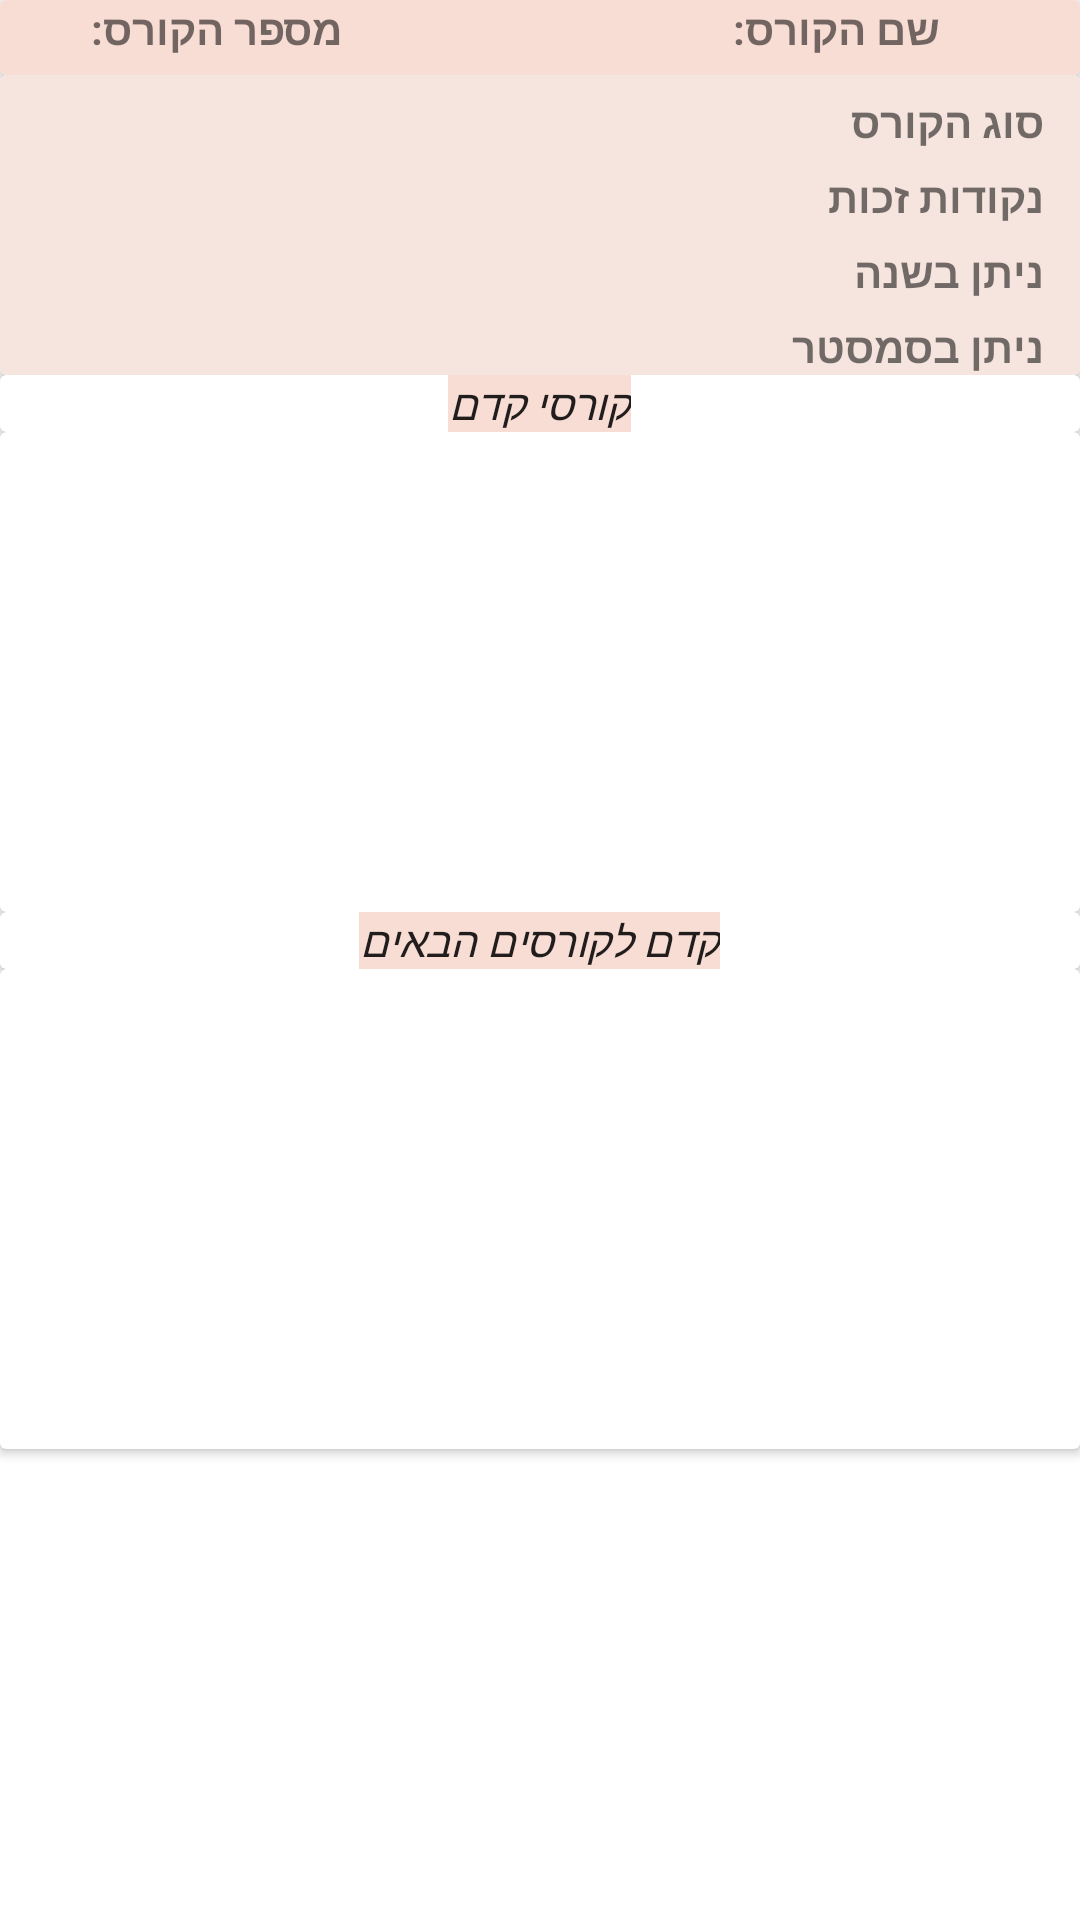

Android layout source for this screen:
<!-- AndroidManifest.xml: application theme Theme.HUJI_Assistant -->
<!-- res/layout/courseinfo_fragment.xml -->
<?xml version="1.0" encoding="utf-8"?>
<androidx.constraintlayout.widget.ConstraintLayout xmlns:android="http://schemas.android.com/apk/res/android"
    xmlns:tools="http://schemas.android.com/tools"
    android:layout_width="match_parent"
    android:layout_height="match_parent"
    xmlns:app="http://schemas.android.com/apk/res-auto">

    <androidx.cardview.widget.CardView
        app:layout_constraintTop_toTopOf="parent"
        app:layout_constraintLeft_toLeftOf="parent"
        app:layout_constraintRight_toRightOf="parent"
        android:paddingRight="16dp"
        android:paddingLeft="16dp"
        app:layout_constraintTop_toBottomOf="@id/cardViewCenterCourseInfo"
        android:id="@+id/cardViewTopCourseItem"
        android:layout_width="match_parent"
        android:layout_height="wrap_content">

        <LinearLayout
            android:id="@+id/courseInformationLayoutTop"
            android:layout_width="match_parent"
            android:layout_height="wrap_content"
            android:background="@color/lightorange"
            android:orientation="horizontal">

            <TextView
                android:id="@+id/courseInfoNumber"
                android:layout_width="wrap_content"
                android:layout_marginLeft="30dp"
                android:textSize="14sp"
                android:layout_gravity="left"
                android:textStyle="bold"
                android:layout_marginTop="6dp"
                android:layout_height="wrap_content"
                android:text="@string/courseinfonumber" />

            <TextView
                android:id="@+id/courseInfoName"
                android:layout_width="wrap_content"
                android:layout_height="wrap_content"
                android:layout_gravity="right"
                android:layout_marginTop="6dp"
                android:layout_marginLeft="130dp"
                android:text="@string/courseinfoname"
                android:textSize="14sp"
                android:textStyle="bold" />
        </LinearLayout>
    </androidx.cardview.widget.CardView>


    <androidx.cardview.widget.CardView
        app:layout_constraintTop_toBottomOf="@id/cardViewTopCourseItem"
        app:layout_constraintLeft_toLeftOf="parent"
        app:layout_constraintRight_toRightOf="parent"
        android:paddingRight="16dp"
        android:paddingLeft="16dp"
        android:id="@+id/cardViewCenterCourseInfo"
        android:layout_width="match_parent"
        android:layout_height="wrap_content">

        <LinearLayout
            android:id="@+id/courseInformationLayoutCenter"
            android:layout_width="match_parent"
            android:layout_height="wrap_content"
            android:background="@color/lightorange2"
            android:orientation="vertical">

            <TextView
                android:id="@+id/courseInfoType1"
                android:layout_width="wrap_content"
                android:paddingRight="2dp"
                android:layout_height="wrap_content"
                android:layout_marginRight="10dp"
                android:layout_marginTop="6dp"
                android:layout_gravity="right"
                android:text="@string/courseinfotype"
                android:textSize="14sp"
                android:textStyle="bold" />

            <TextView
                android:id="@+id/courseInfoPoints1"
                android:layout_width="wrap_content"
                android:paddingRight="2dp"
                android:layout_height="wrap_content"
                android:layout_marginRight="10dp"
                android:layout_marginTop="6dp"
                android:layout_gravity="right"
                android:text="@string/courseinfopoints"
                android:textSize="14sp"
                android:textStyle="bold" />

            <TextView
                android:id="@+id/courseInfoYear1"
                android:layout_width="wrap_content"
                android:layout_height="wrap_content"
                android:paddingRight="2dp"
                android:layout_gravity="right"
                android:layout_marginRight="10dp"
                android:layout_marginTop="6dp"
                android:text="@string/courseinfoyear"
                android:textSize="14sp"
                android:textStyle="bold" />

            <TextView
                android:id="@+id/courseInfoSemester1"
                android:layout_width="wrap_content"
                android:layout_gravity="right"
                android:paddingRight="2dp"
                android:layout_height="wrap_content"
                android:layout_marginRight="10dp"
                android:layout_marginTop="6dp"
                android:text="@string/courseinfosemester"
                android:textSize="14sp"
                android:textStyle="bold" />
        </LinearLayout>
    </androidx.cardview.widget.CardView>
    <androidx.cardview.widget.CardView
        app:layout_constraintLeft_toLeftOf="parent"
        app:layout_constraintRight_toRightOf="parent"
        android:maxHeight="120dp"
        android:paddingRight="16dp"
        android:paddingLeft="16dp"
        app:layout_constraintTop_toBottomOf="@id/cardViewCenterCourseInfo"
        android:id="@+id/kdamtitlecardview"
        android:layout_width="match_parent"
        android:layout_height="wrap_content">

    <TextView
            android:layout_width="wrap_content"
            android:layout_gravity="center"
            android:textStyle="italic"
            android:background="@color/lightorange"
            style="@style/Widget.MaterialComponents.TextInputLayout.FilledBox.ExposedDropdownMenu"
            android:layout_height="wrap_content"
            android:text="@string/kdamcoursestitle"
            />

        <TextView
            android:id="@+id/noKdamCoursesTextView"
            android:layout_width="wrap_content"
            android:layout_marginLeft="100dp"
            android:textStyle="italic"
            android:visibility="gone"
            android:layout_marginTop="30dp"
            android:paddingRight="10dp"
            android:textColor="@color/lightred"
            android:layout_height="wrap_content"
            android:text="@string/nokdamcoursesmsg"
            />
    </androidx.cardview.widget.CardView>


    <androidx.cardview.widget.CardView
        app:layout_constraintLeft_toLeftOf="parent"
        app:layout_constraintRight_toRightOf="parent"
        android:maxHeight="120dp"
        android:paddingRight="16dp"
        android:paddingLeft="16dp"
        app:layout_constraintTop_toBottomOf="@id/kdamtitlecardview"
        android:id="@+id/cardrecycleviewkdam"
        android:layout_width="match_parent"
        android:layout_height="wrap_content">

        <androidx.recyclerview.widget.RecyclerView
            android:id="@+id/kdamcoursessrecycleview"
            app:layout_constraintTop_toBottomOf="@id/cardViewCenterCourseInfo"
            android:layout_width="match_parent"
            android:layout_height="160dp"
            android:minHeight="1dp"
            android:paddingRight="2dp"
            android:paddingLeft="2dp"
            android:maxHeight="160dp"
            tools:layout_editor_absoluteX="287dp"
            tools:layout_editor_absoluteY="253dp">
        </androidx.recyclerview.widget.RecyclerView>
    </androidx.cardview.widget.CardView>

    <androidx.cardview.widget.CardView
        app:layout_constraintLeft_toLeftOf="parent"
        app:layout_constraintRight_toRightOf="parent"
        android:maxHeight="120dp"
        android:paddingRight="16dp"
        android:paddingLeft="16dp"
        app:layout_constraintTop_toBottomOf="@id/cardrecycleviewkdam"
        android:id="@+id/aftertitlecardview"
        android:layout_width="match_parent"
        android:layout_height="wrap_content">

        <TextView
            android:layout_width="wrap_content"
            android:layout_gravity="center"
            android:background="@color/lightorange"
            android:textStyle="italic"
            style="@style/Widget.MaterialComponents.TextInputLayout.FilledBox.ExposedDropdownMenu"
            android:layout_height="wrap_content"
            android:singleLine="true"
            android:text="@string/aftercoursestitle"
            />

        <TextView
            android:id="@+id/noAfterCoursesTextView"
            android:layout_width="wrap_content"
            android:layout_marginLeft="100dp"
            android:textStyle="italic"
            android:visibility="gone"
            android:layout_marginTop="40dp"
            android:paddingRight="10dp"
            android:textColor="@color/lightred"
            android:layout_height="wrap_content"
            android:text="@string/noAftercoursesmsg"
            />
    </androidx.cardview.widget.CardView>

    <androidx.cardview.widget.CardView
        app:layout_constraintLeft_toLeftOf="parent"
        app:layout_constraintRight_toRightOf="parent"
        android:maxHeight="160dp"
        android:paddingRight="16dp"
        android:paddingLeft="16dp"
        app:layout_constraintTop_toBottomOf="@+id/aftertitlecardview"
        android:id="@+id/cardrecycleviewafter"
        android:layout_width="match_parent"
        android:layout_height="wrap_content">

        <androidx.recyclerview.widget.RecyclerView
            android:id="@+id/aftercoursessrecycleview"
            android:layout_width="match_parent"
            android:layout_height="160dp"
            android:minHeight="1dp"
            android:maxHeight="160dp"
            android:paddingRight="2dp"
            android:paddingLeft="2dp"
            tools:layout_editor_absoluteX="287dp"
            tools:layout_editor_absoluteY="253dp">
        </androidx.recyclerview.widget.RecyclerView>
    </androidx.cardview.widget.CardView>


    <androidx.cardview.widget.CardView
        app:layout_constraintLeft_toLeftOf="parent"
        app:layout_constraintRight_toRightOf="parent"
        android:id="@+id/bottomcardview"
        app:layout_constraintTop_toBottomOf="@id/cardrecycleviewafter"
        android:layout_width="wrap_content"
        android:layout_height="wrap_content"
        >
        <Button
            android:id="@+id/addToCourseListBtn"
            android:layout_width="match_parent"
            android:visibility="gone"
            android:layout_height="wrap_content"
            android:text="@string/okbtn"
            />
    </androidx.cardview.widget.CardView>

</androidx.constraintlayout.widget.ConstraintLayout>
<!-- resources referenced by this layout -->
<resources>
  <color name="lightorange">#F8DDD4</color>
  <color name="lightorange2">#F6E5DF</color>
  <color name="lightred">#EC3023</color>
  <string name="aftercoursestitle">קדם לקורסים הבאים</string>
  <string name="courseinfoname">שם הקורס:</string>
  <string name="courseinfonumber">מספר הקורס:</string>
  <string name="courseinfopoints">נקודות זכות</string>
  <string name="courseinfosemester">ניתן בסמסטר</string>
  <string name="courseinfotype">סוג הקורס</string>
  <string name="courseinfoyear">ניתן בשנה</string>
  <string name="kdamcoursestitle">קורסי קדם</string>
  <string name="noAftercoursesmsg">קורס זה אינו קורס קדם לקורסים אחרים</string>
  <string name="nokdamcoursesmsg">לקורס הנוכחי לא קיימים קורסי קדם</string>
  <string name="okbtn">אישור</string>
  <style name="Theme.HUJI_Assistant" parent="Theme.MaterialComponents.DayNight.DarkActionBar">
          
          <item name="colorPrimary">@color/purple_500</item>
          <item name="colorPrimaryVariant">@color/purple_700</item>
          <item name="colorOnPrimary">@color/white</item>
          
          <item name="colorSecondary">@color/teal_200</item>
          <item name="colorSecondaryVariant">@color/teal_700</item>
          <item name="colorOnSecondary">@color/black</item>
          
          <item name="android:statusBarColor" tools:targetApi="l">?attr/colorPrimaryVariant</item>
          
      </style>
  <color name="purple_500">#FF6200EE</color>
  <color name="purple_700">#FF3700B3</color>
  <color name="white">#FFFFFFFF</color>
  <color name="teal_200">#FF03DAC5</color>
  <color name="teal_700">#FF018786</color>
  <color name="black">#FF000000</color>
</resources>
